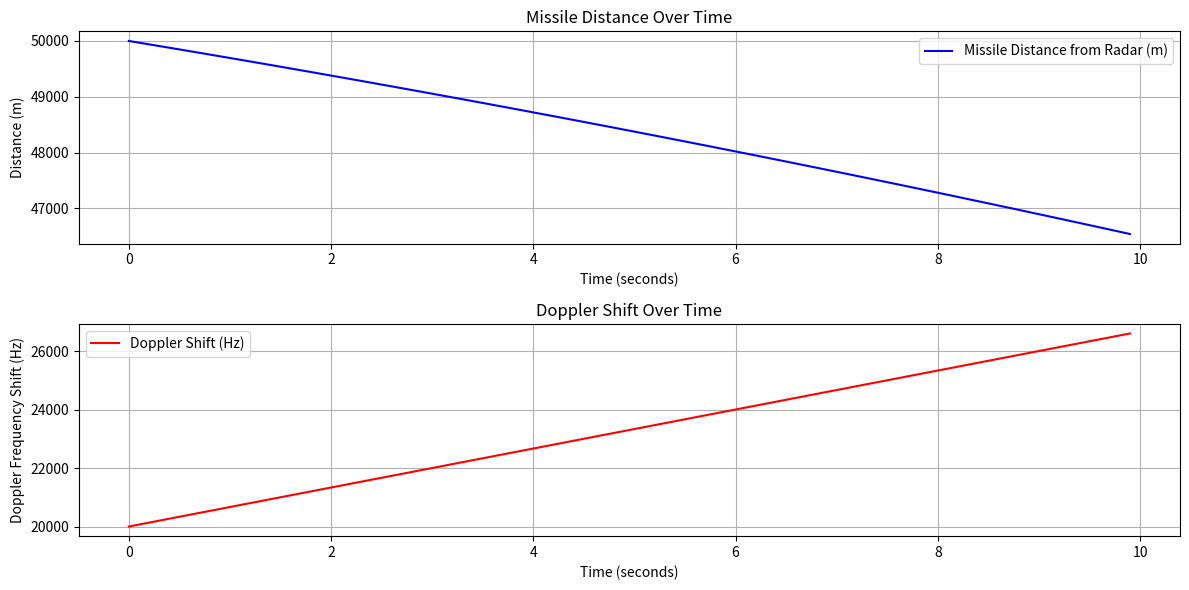

The script that saved this image:
# Author: Ali Mosin Hasan
# Date: 05/04/2025
# Description: This Python simulation models a missile approaching a radar station, 
#              calculating its distance and Doppler frequency shift over time. 
#              The simulation uses classical physics and radar principles #              to visualize how a moving object affects the radar signal.


import numpy as np
import matplotlib.pyplot as plt

# Constants
c = 3e8  # Speed of light (m/s)
f_transmit = 10e9  # Radar transmission frequency (Hz)
initial_velocity = 300  # Initial missile velocity (m/s)
acceleration = 10  # Missile acceleration (m/s²)
initial_distance = 50000  # Initial distance from radar (m)
time_duration = 10  # Total simulation time (seconds)
time_step = 0.1  # Time step for simulation (seconds)

# Time array
time_points = np.arange(0, time_duration, time_step)

# Velocity calculation over time (v = v0 + at)
velocities = initial_velocity + acceleration * time_points

# Distance calculation over time (d = d0 + v0*t + 0.5*a*t^2)
distances = initial_distance - (initial_velocity * time_points + 0.5 * acceleration * time_points**2)

# Doppler shift calculations
doppler_shifts = (2 * velocities * f_transmit) / c

# Plot results
plt.figure(figsize=(12, 6))

# Subplot 1: Distance vs Time
plt.subplot(2, 1, 1)
plt.plot(time_points, distances, label="Missile Distance from Radar (m)", color="b")
plt.xlabel("Time (seconds)")
plt.ylabel("Distance (m)")
plt.title("Missile Distance Over Time")
plt.legend()
plt.grid()

# Subplot 2: Doppler Shift vs Time
plt.subplot(2, 1, 2)
plt.plot(time_points, doppler_shifts, label="Doppler Shift (Hz)", color="r")
plt.xlabel("Time (seconds)")
plt.ylabel("Doppler Frequency Shift (Hz)")
plt.title("Doppler Shift Over Time")
plt.legend()
plt.grid()

plt.tight_layout()
plt.show()
